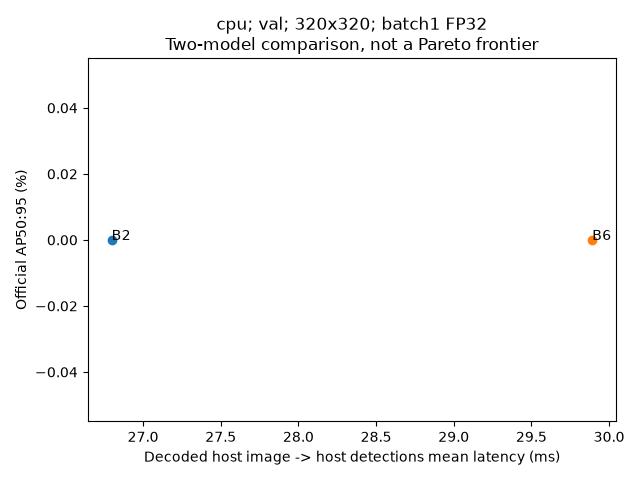

Data behind this chart, as committed beside it:
variant, AP50, AP50_95, n, mean_ms, p50_ms, p95_ms, serial_fps, total_ms
B2, 0.0, 0.0, 12, 26.8, 24.9, 33.58, 37.32, 321.6
B6, 0.0, 0.0, 12, 29.89, 29.85, 33.9, 33.45, 358.7
